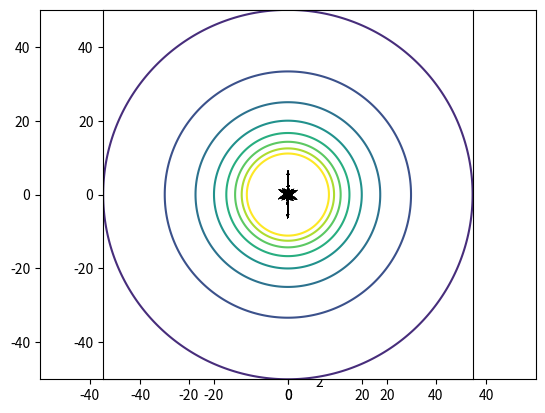

The script that saved this image:
import numpy as np
import matplotlib.pyplot as plt

#%%#

#3)

ax=plt.axes(projection='3d')
X=np.arange(-2,2,0.1)
Y=np.arange(-2,2,0.1)
x,y=np.meshgrid(X,Y)
h=1
F=h*np.exp(-x**2-y**2)
ax.plot_surface(x,y,F)
plt.show()

#%%#

#4a)

ax=plt.axes()
w=np.arange(-50,50.1,0.05)
x,y=np.meshgrid(w,w)
V=1/(np.sqrt(x**2+y**2))
ax.contour(x,y,V)
plt.show()

#%%#

#4b)

ax=plt.axes()
w=np.arange(-50,50.1,0.05)
x,y=np.meshgrid(w,w)
V=1/(np.sqrt(x**2+y**2))
c = np.arange(0.01, 0.1, 0.01)
ax.contour(x,y,V,levels=c)
ax.set_aspect('equal')
plt.show()

#%%#

#5a)

th=np.arange(0,361,20)*np.pi/180
r0=np.arange(0.2,1.2,0.2)
theta,r=np.meshgrid(th,r0)
X=r*np.cos(theta)
Y=r*np.sin(theta)
x,y=np.meshgrid(X,Y)
a=1
u=-y*a/(x**2+y**2)
v=x*a/(x**2+y**2)
plt.quiver(x,y,u,v)

#%%#

#5b)

th=np.arange(0,361,20)*np.pi/180
r0=np.arange(0.2,1.2,0.2)
theta,r=np.meshgrid(th,r0)
X=r*np.cos(theta)
Y=r*np.sin(theta)
x,y=np.meshgrid(X,Y)
a=100
u=-y*a/(x**2+y**2)+1
v=x*a/(x**2+y**2)+1
plt.quiver(x,y,u,v)